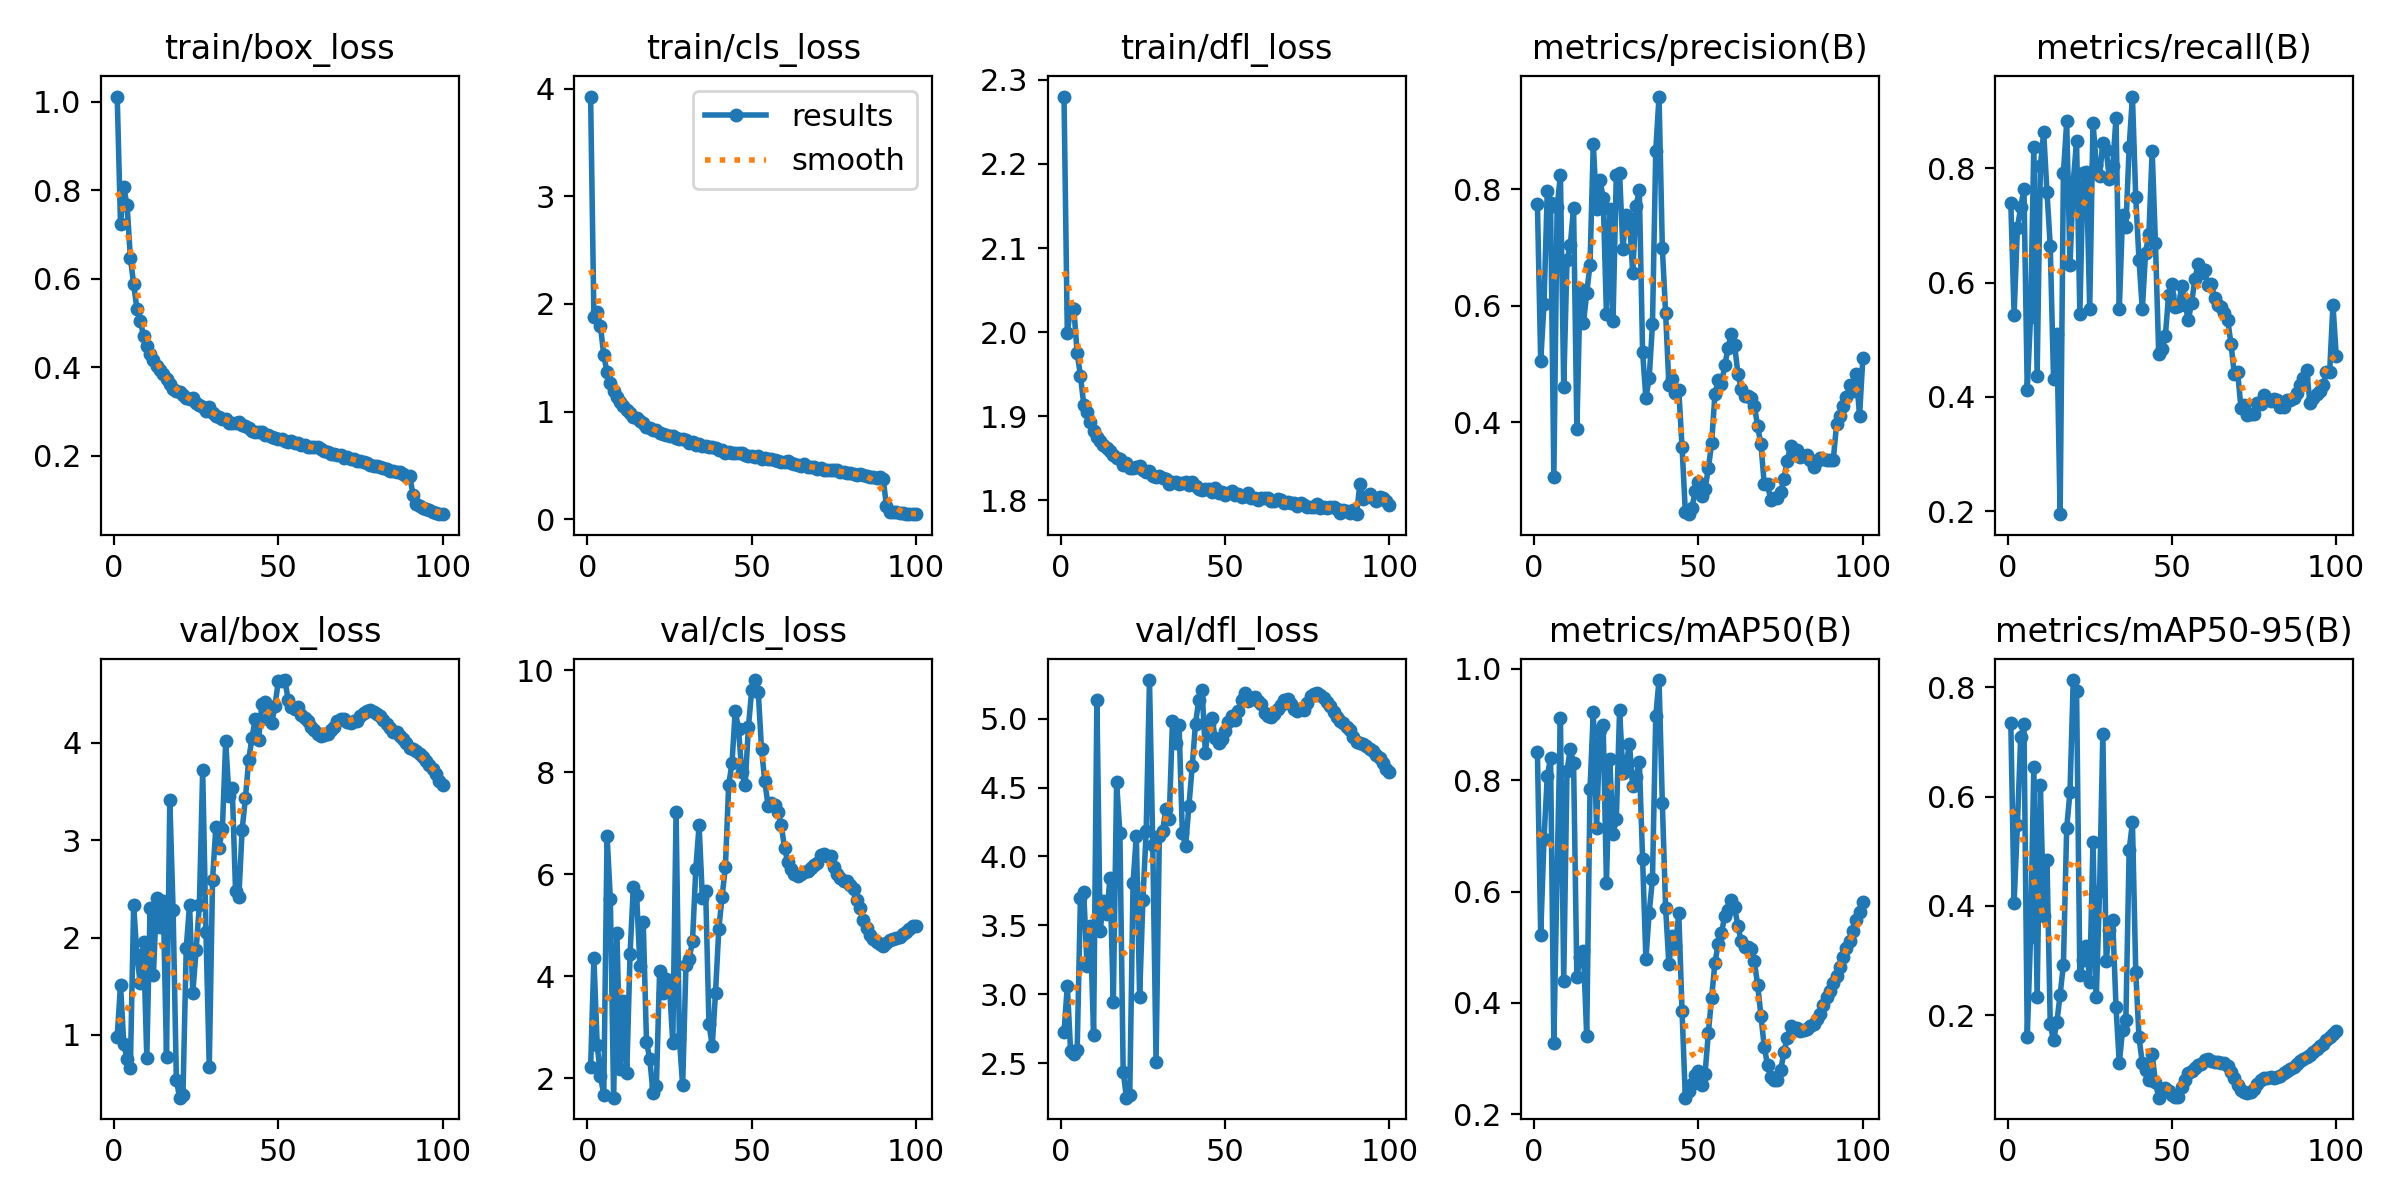

Data behind this chart, as committed beside it:
epoch, time, train/box_loss, train/cls_loss, train/dfl_loss, metrics/precision(B), metrics/recall(B), metrics/mAP50(B), metrics/mAP50-95(B), val/box_loss, val/cls_loss, val/dfl_loss, lr/pg0, lr/pg1, lr/pg2
1, 583.5, 1.012, 3.926, 2.28, 0.7748, 0.7389, 0.8501, 0.7351, 0.9827, 2.224, 2.723, 0.00333, 0.00333, 0.00333
2, 1137, 0.7233, 1.879, 1.999, 0.5047, 0.5438, 0.5223, 0.4061, 1.517, 4.364, 3.062, 0.006598, 0.006598, 0.006598
3, 1687, 0.807, 1.921, 2.029, 0.6028, 0.6953, 0.6935, 0.5474, 0.9094, 2.659, 2.591, 0.009799, 0.009799, 0.009799
4, 2245, 0.766, 1.795, 2.027, 0.7968, 0.7315, 0.8074, 0.7085, 0.7484, 2.051, 2.569, 0.009703, 0.009703, 0.009703
5, 2802, 0.6481, 1.523, 1.975, 0.776, 0.7631, 0.8396, 0.7333, 0.6625, 1.67, 2.593, 0.009604, 0.009604, 0.009604
6, 3356, 0.5883, 1.367, 1.948, 0.3069, 0.4125, 0.3286, 0.1591, 2.331, 6.762, 3.702, 0.009505, 0.009505, 0.009505
7, 3910, 0.5309, 1.263, 1.914, 0.7695, 0.5405, 0.639, 0.3435, 1.818, 5.526, 3.741, 0.009406, 0.009406, 0.009406
8, 4462, 0.5053, 1.19, 1.905, 0.8248, 0.838, 0.9112, 0.6551, 1.531, 1.623, 3.205, 0.009307, 0.009307, 0.009307
9, 5019, 0.4717, 1.133, 1.893, 0.4606, 0.4372, 0.4402, 0.2324, 1.951, 4.861, 3.496, 0.009208, 0.009208, 0.009208
10, 5579, 0.4484, 1.088, 1.882, 0.6779, 0.8042, 0.817, 0.6212, 0.7656, 2.182, 2.701, 0.009109, 0.009109, 0.009109
11, 6140, 0.4297, 1.05, 1.876, 0.704, 0.8635, 0.8554, 0.3816, 2.306, 3.526, 5.139, 0.00901, 0.00901, 0.00901
12, 6695, 0.4157, 1.018, 1.871, 0.7682, 0.7584, 0.8307, 0.4832, 1.611, 2.099, 3.458, 0.008911, 0.008911, 0.008911
13, 7248, 0.4032, 0.9844, 1.866, 0.388, 0.6636, 0.446, 0.183, 2.407, 4.449, 3.679, 0.008812, 0.008812, 0.008812
14, 7803, 0.394, 0.9506, 1.862, 0.6283, 0.4304, 0.4828, 0.1536, 2.111, 5.754, 3.584, 0.008713, 0.008713, 0.008713
15, 8359, 0.3847, 0.9458, 1.858, 0.5704, 0.5095, 0.4928, 0.1871, 2.371, 5.602, 3.842, 0.008614, 0.008614, 0.008614
16, 8913, 0.3743, 0.9145, 1.854, 0.622, 0.1945, 0.3399, 0.2373, 0.7764, 4.204, 2.944, 0.008515, 0.008515, 0.008515
17, 9451, 0.3623, 0.8944, 1.85, 0.6703, 0.7914, 0.7842, 0.2925, 3.411, 5.074, 4.537, 0.008416, 0.008416, 0.008416
18, 9986, 0.3504, 0.8575, 1.849, 0.8776, 0.8821, 0.9229, 0.5429, 2.281, 2.724, 4.172, 0.008317, 0.008317, 0.008317
19, 10525, 0.3464, 0.8482, 1.842, 0.7659, 0.6301, 0.7136, 0.6083, 0.533, 2.373, 2.437, 0.008218, 0.008218, 0.008218
20, 11062, 0.3446, 0.8313, 1.844, 0.8166, 0.7767, 0.8893, 0.8136, 0.3567, 1.708, 2.249, 0.008119, 0.008119, 0.008119
21, 11599, 0.3377, 0.8263, 1.839, 0.7854, 0.8478, 0.8992, 0.7939, 0.385, 1.846, 2.267, 0.00802, 0.00802, 0.00802
22, 12140, 0.3297, 0.8048, 1.839, 0.5867, 0.5456, 0.6152, 0.2742, 1.893, 4.116, 3.807, 0.007921, 0.007921, 0.007921
23, 12694, 0.3281, 0.7971, 1.84, 0.7659, 0.7918, 0.838, 0.3004, 2.336, 3.682, 4.152, 0.007822, 0.007822, 0.007822
24, 13253, 0.3303, 0.7863, 1.84, 0.5739, 0.7938, 0.7027, 0.3261, 1.434, 3.959, 2.981, 0.007723, 0.007723, 0.007723
25, 13811, 0.3185, 0.7788, 1.836, 0.8248, 0.5536, 0.7301, 0.2611, 1.871, 3.816, 3.687, 0.007624, 0.007624, 0.007624
26, 14369, 0.3142, 0.7762, 1.833, 0.8273, 0.8799, 0.9256, 0.5176, 2.337, 2.692, 4.185, 0.007525, 0.007525, 0.007525
27, 14931, 0.3101, 0.7596, 1.835, 0.6979, 0.8065, 0.8137, 0.2323, 3.719, 7.226, 5.28, 0.007426, 0.007426, 0.007426
28, 15489, 0.3001, 0.7429, 1.829, 0.7556, 0.7865, 0.8291, 0.4278, 2.055, 2.776, 4.082, 0.007327, 0.007327, 0.007327
29, 16050, 0.3094, 0.751, 1.828, 0.7481, 0.8444, 0.8644, 0.7155, 0.6697, 1.863, 2.511, 0.007228, 0.007228, 0.007228
30, 16609, 0.2961, 0.7338, 1.829, 0.6555, 0.8326, 0.7903, 0.2991, 2.593, 4.221, 4.152, 0.007129, 0.007129, 0.007129
31, 17181, 0.2908, 0.7138, 1.827, 0.7716, 0.7808, 0.806, 0.3557, 3.129, 4.349, 4.186, 0.00703, 0.00703, 0.00703
32, 17752, 0.2883, 0.7211, 1.825, 0.7983, 0.8039, 0.8333, 0.3735, 2.918, 4.698, 4.347, 0.006931, 0.006931, 0.006931
33, 18326, 0.2836, 0.6948, 1.82, 0.5204, 0.8885, 0.6582, 0.215, 3.117, 6.106, 4.269, 0.006832, 0.006832, 0.006832
34, 18899, 0.2828, 0.7008, 1.822, 0.442, 0.5536, 0.4782, 0.1122, 4.012, 6.968, 4.985, 0.006733, 0.006733, 0.006733
35, 19472, 0.2744, 0.6815, 1.822, 0.4758, 0.7191, 0.5621, 0.1734, 3.449, 5.534, 4.82, 0.006634, 0.006634, 0.006634
36, 20049, 0.2745, 0.6802, 1.82, 0.5682, 0.6968, 0.6226, 0.1916, 3.531, 5.683, 4.951, 0.006535, 0.006535, 0.006535
37, 20622, 0.2736, 0.676, 1.821, 0.8657, 0.8369, 0.9152, 0.5022, 2.475, 3.069, 4.167, 0.006436, 0.006436, 0.006436
38, 21186, 0.2753, 0.6689, 1.822, 0.9589, 0.9256, 0.9797, 0.5527, 2.418, 2.636, 4.079, 0.006337, 0.006337, 0.006337
39, 21750, 0.2706, 0.6637, 1.818, 0.6995, 0.7498, 0.7594, 0.2797, 3.105, 3.684, 4.37, 0.006238, 0.006238, 0.006238
40, 22314, 0.2683, 0.6459, 1.822, 0.5874, 0.6393, 0.5707, 0.159, 3.428, 4.938, 4.654, 0.006139, 0.006139, 0.006139
41, 22882, 0.2619, 0.6426, 1.817, 0.4646, 0.553, 0.4691, 0.1118, 3.822, 5.568, 4.965, 0.00604, 0.00604, 0.00604
42, 23441, 0.2571, 0.6186, 1.813, 0.4738, 0.6525, 0.5194, 0.09972, 4.051, 6.146, 5.133, 0.005941, 0.005941, 0.005941
43, 24006, 0.2543, 0.6242, 1.812, 0.451, 0.6846, 0.5017, 0.08163, 4.244, 7.755, 5.211, 0.005842, 0.005842, 0.005842
44, 24572, 0.2541, 0.621, 1.813, 0.4563, 0.8306, 0.561, 0.1283, 4.026, 8.179, 4.752, 0.005743, 0.005743, 0.005743
45, 25138, 0.2533, 0.6134, 1.814, 0.3581, 0.6687, 0.385, 0.07668, 4.393, 9.21, 4.963, 0.005644, 0.005644, 0.005644
46, 25700, 0.2476, 0.6179, 1.81, 0.2465, 0.4745, 0.2298, 0.04877, 4.419, 8.846, 5.005, 0.005545, 0.005545, 0.005545
47, 26264, 0.2478, 0.6154, 1.815, 0.2427, 0.4836, 0.2414, 0.05934, 4.238, 8, 4.859, 0.005446, 0.005446, 0.005446
48, 26827, 0.2429, 0.6007, 1.809, 0.2532, 0.5058, 0.2545, 0.06732, 4.198, 7.749, 4.82, 0.005347, 0.005347, 0.005347
49, 27391, 0.241, 0.5894, 1.81, 0.2823, 0.5781, 0.2712, 0.06071, 4.379, 8.885, 4.855, 0.005248, 0.005248, 0.005248
50, 27957, 0.2387, 0.5888, 1.807, 0.2975, 0.5974, 0.2779, 0.05405, 4.628, 9.609, 4.913, 0.005149, 0.005149, 0.005149
51, 28522, 0.2372, 0.5788, 1.809, 0.2745, 0.5574, 0.2528, 0.05052, 4.628, 9.813, 4.974, 0.00505, 0.00505, 0.00505
52, 29086, 0.2342, 0.5859, 1.811, 0.2858, 0.5585, 0.2724, 0.05076, 4.642, 9.581, 5.021, 0.004951, 0.004951, 0.004951
53, 29646, 0.2313, 0.5612, 1.806, 0.3216, 0.5939, 0.3466, 0.06825, 4.442, 8.451, 4.991, 0.004852, 0.004852, 0.004852
54, 30210, 0.2338, 0.5671, 1.808, 0.364, 0.5611, 0.4091, 0.08205, 4.361, 7.824, 5.055, 0.004753, 0.004753, 0.004753
55, 30772, 0.2294, 0.5598, 1.804, 0.4483, 0.5348, 0.4725, 0.09484, 4.346, 7.341, 5.133, 0.004654, 0.004654, 0.004654
56, 31338, 0.2281, 0.5617, 1.805, 0.4728, 0.5643, 0.5057, 0.09774, 4.363, 7.407, 5.184, 0.004555, 0.004555, 0.004555
57, 31900, 0.225, 0.5487, 1.809, 0.4667, 0.6061, 0.5257, 0.1035, 4.284, 7.366, 5.129, 0.004456, 0.004456, 0.004456
58, 32458, 0.2239, 0.5423, 1.803, 0.4977, 0.6329, 0.5569, 0.1085, 4.253, 7.232, 5.151, 0.004357, 0.004357, 0.004357
59, 33015, 0.2187, 0.5295, 1.803, 0.5281, 0.617, 0.567, 0.1104, 4.22, 6.972, 5.156, 0.004258, 0.004258, 0.004258
60, 33573, 0.2196, 0.531, 1.8, 0.5514, 0.6212, 0.5852, 0.1171, 4.158, 6.516, 5.131, 0.004159, 0.004159, 0.004159
... 40 more rows
